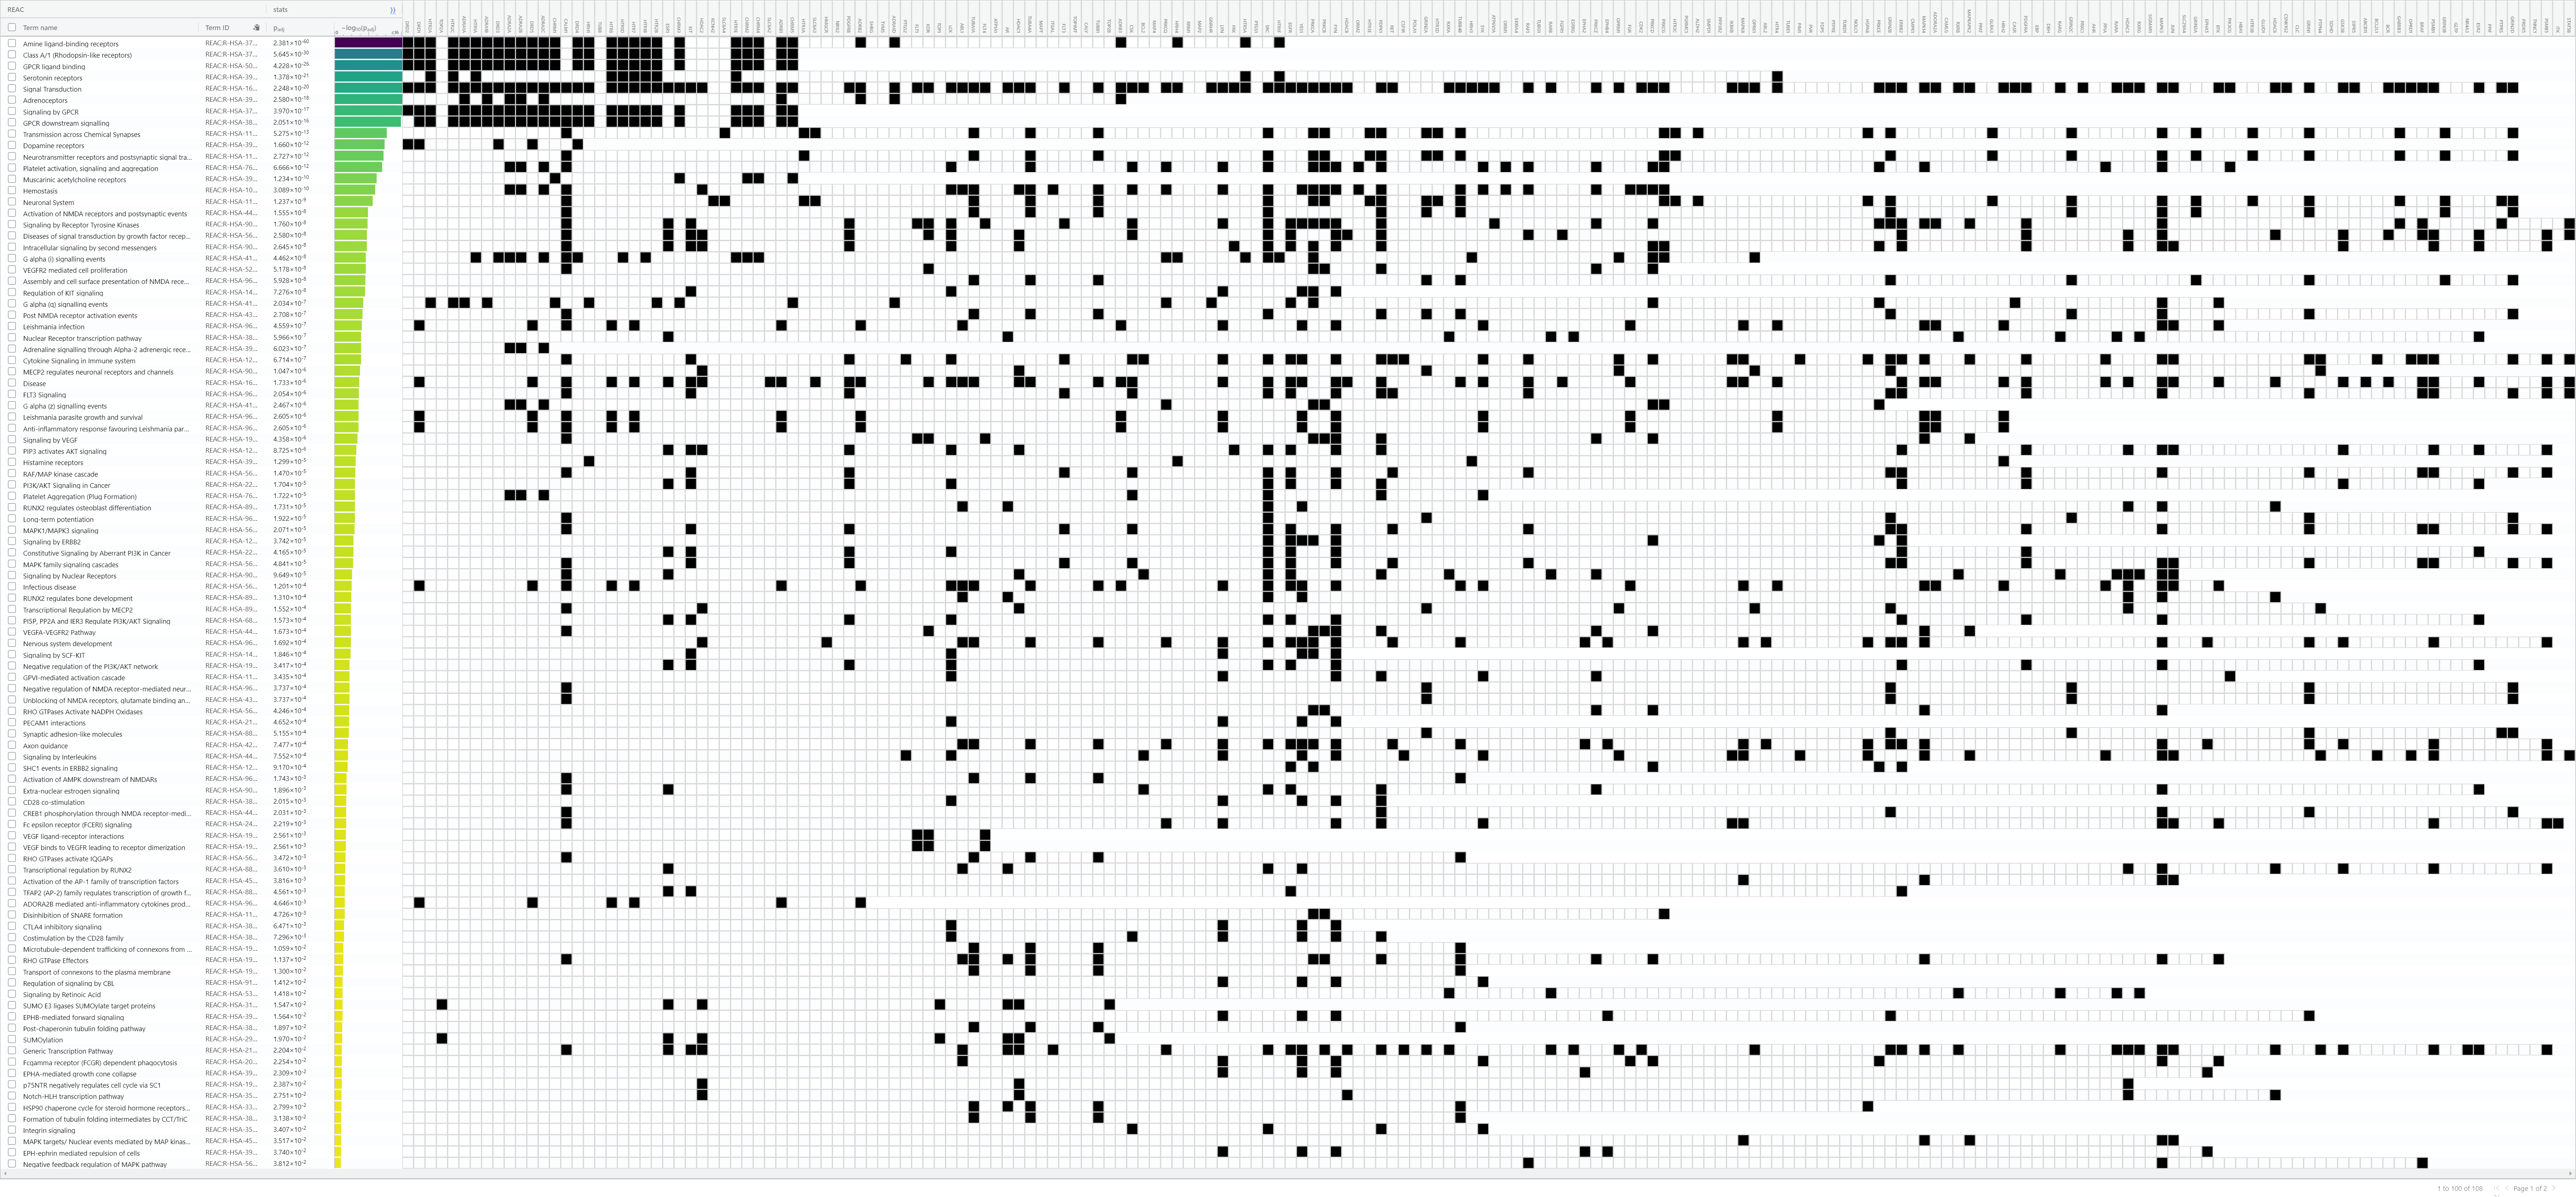

The data file committed next to this chart (first rows):
source, term_name, term_id, adjusted_p_value, negative_log10_of_adjusted_p_value, term_size, query_size, intersection_size, effective_domain_size, intersections
REAC, Amine ligand-binding receptors, REAC:R-HSA-375280, 2.3809161405063888e-60, 59.62, 42, 78, 32, 10531, DRD2,DRD1,HTR2A,HTR2C,ADRA1A,HTR1A,ADRA1…
REAC, Class A/1 (Rhodopsin-like receptors), REAC:R-HSA-373076, 5.6454898646773665e-30, 29.25, 328, 35, 26, 10531, DRD2,DRD1,HTR2A,HTR2C,ADRA1A,HTR1A,ADRA1…
REAC, GPCR ligand binding, REAC:R-HSA-500792, 4.227683131142214e-26, 25.37, 459, 35, 26, 10531, DRD2,DRD1,HTR2A,HTR2C,ADRA1A,HTR1A,ADRA1…
REAC, Serotonin receptors, REAC:R-HSA-390666, 1.3782215308827415e-21, 20.86, 12, 122, 12, 10531, HTR2A,HTR2C,HTR1A,HTR6,HTR1D,HTR7,HTR1B,…
REAC, Signal Transduction, REAC:R-HSA-162582, 2.2476143786612832e-20, 19.65, 2687, 187, 111, 10531, DRD2,DRD1,HTR2A,HTR2C,ADRA1A,HTR1A,ADRA1…
REAC, Adrenoceptors, REAC:R-HSA-390696, 2.5799118720663247e-18, 17.59, 9, 64, 9, 10531, ADRA1A,ADRA1B,ADRA2A,ADRA2B,ADRA2C,ADRB1…
REAC, Signaling by GPCR, REAC:R-HSA-372790, 3.9704400630390033e-17, 16.4, 1158, 35, 27, 10531, DRD2,DRD1,HTR2A,HTR2C,ADRA1A,HTR1A,ADRA1…
REAC, GPCR downstream signalling, REAC:R-HSA-388396, 2.0513196386968177e-16, 15.69, 1088, 35, 26, 10531, DRD1,HTR2A,HTR2C,ADRA1A,HTR1A,ADRA1B,DRD…
REAC, Transmission across Chemical Synapses, REAC:R-HSA-112315, 5.275046368962543e-13, 12.28, 259, 187, 29, 10531, CALM1,SLC6A4,HTR3A,SLC6A3,TUBA1A,TUBA4A,…
REAC, Dopamine receptors, REAC:R-HSA-390651, 1.660116020229344e-12, 11.78, 5, 16, 5, 10531, DRD2,DRD1,DRD3,DRD5,DRD4
REAC, Neurotransmitter receptors and postsynap…, REAC:R-HSA-112314, 2.7265141146332433e-12, 11.56, 196, 187, 25, 10531, CALM1,HTR3A,TUBA1A,TUBA4A,TUBB1,SRC,PRKC…
REAC, Platelet activation, signaling and aggre…, REAC:R-HSA-76002, 6.665929643767818e-12, 11.18, 258, 162, 26, 10531, ADRA2A,ADRA2B,ADRA2C,CALM1,LCK,TUBA4A,CS…
REAC, Muscarinic acetylcholine receptors, REAC:R-HSA-390648, 1.2338067396499318e-10, 9.909, 5, 35, 5, 10531, CHRM1,CHRM3,CHRM2,CHRM4,CHRM5
REAC, Hemostasis, REAC:R-HSA-109582, 3.088707512462269e-10, 9.51, 657, 112, 31, 10531, ADRA2A,ADRA2B,ADRA2C,CALM1,HDAC2,LCK,ABL…
REAC, Neuronal System, REAC:R-HSA-112316, 1.2370785126133192e-9, 8.908, 400, 187, 31, 10531, CALM1,KCNH2,SLC6A4,HTR3A,SLC6A3,TUBA1A,T…
REAC, Activation of NMDA receptors and postsyn…, REAC:R-HSA-442755, 1.5548015978766773e-8, 7.808, 89, 187, 15, 10531, CALM1,TUBA1A,TUBA4A,TUBB1,SRC,PDPK1,GRIN…
REAC, Signaling by Receptor Tyrosine Kinases, REAC:R-HSA-9006934, 1.7595269991172477e-8, 7.755, 486, 192, 33, 10531, CALM1,ESR1,KIT,PDGFRB,FLT1,KDR,LCK,FLT4,…
REAC, Diseases of signal transduction by growt…, REAC:R-HSA-5663202, 2.579860802112804e-8, 7.588, 359, 192, 28, 10531, CALM1,ESR1,KIT,HDAC2,PDGFRB,KDR,LCK,HDAC…
REAC, Intracellular signaling by second messen…, REAC:R-HSA-9006925, 2.6449970636487333e-8, 7.578, 289, 190, 25, 10531, CALM1,ESR1,KIT,HDAC2,PDGFRB,LCK,HDAC1,FR…
REAC, G alpha (i) signalling events, REAC:R-HSA-418594, 4.46187919931941e-8, 7.35, 401, 120, 23, 10531, HTR1A,DRD3,ADRA2A,ADRA2B,ADRA2C,CALM1,DR…
REAC, VEGFR2 mediated cell proliferation, REAC:R-HSA-5218921, 5.177531469159631e-8, 7.286, 16, 111, 7, 10531, CALM1,KDR,PRKCA,PRKCB,PDPK1,PRKCZ,PRKCD
REAC, Assembly and cell surface presentation o…, REAC:R-HSA-9609736, 5.92784147648228e-8, 7.227, 43, 187, 11, 10531, TUBA1A,TUBA4A,TUBB1,GRIN2A,TUBB4B,GRIN2B…
REAC, Regulation of KIT signaling, REAC:R-HSA-1433559, 7.27582369421065e-8, 7.138, 12, 83, 6, 10531, KIT,LCK,LYN,YES1,PRKCA,FYN
REAC, G alpha (q) signalling events, REAC:R-HSA-416476, 2.033970397126302e-7, 6.692, 212, 161, 19, 10531, HTR2A,HTR2C,ADRA1A,ADRA1B,CHRM1,HRH1,HTR…
REAC, Post NMDA receptor activation events, REAC:R-HSA-438064, 2.707823845050137e-7, 6.567, 76, 187, 13, 10531, CALM1,TUBA1A,TUBA4A,TUBB1,SRC,PDPK1,GRIN…
REAC, Leishmania infection, REAC:R-HSA-9658195, 4.559345731918229e-7, 6.341, 303, 161, 22, 10531, DRD1,DRD5,CALM1,HTR6,HTR7,ADRB1,ADRB2,AB…
REAC, Nuclear Receptor transcription pathway, REAC:R-HSA-383280, 5.965996725813484e-7, 6.224, 41, 184, 10, 10531, ESR1,AR,RXRA,RARB,ESRRG,RXRB,RARG,RARA,R…
REAC, Adrenaline signalling through Alpha-2 ad…, REAC:R-HSA-392023, 6.023408916894251e-7, 6.22, 3, 13, 3, 10531, ADRA2A,ADRA2B,ADRA2C
REAC, Cytokine Signaling in Immune system, REAC:R-HSA-1280215, 6.713855545791239e-7, 6.173, 816, 192, 41, 10531, CALM1,KIT,PDGFRB,PTGS2,LCK,FLT3,CSK,BCL2…
REAC, MECP2 regulates neuronal receptors and c…, REAC:R-HSA-9022699, 0.000001047, 5.98, 16, 170, 7, 10531, HDAC2,HDAC1,GRIN2A,OPRM1,OPRK1,GRIN2B,PT…
REAC, Disease, REAC:R-HSA-1643685, 0.000001733, 5.761, 1397, 192, 56, 10531, DRD1,DRD5,CALM1,HTR6,HTR7,ESR1,KIT,HDAC2…
REAC, FLT3 Signaling, REAC:R-HSA-9607240, 0.000002054, 5.687, 250, 192, 21, 10531, CALM1,KIT,PDGFRB,FLT3,CSK,SRC,EGFR,FYN,P…
REAC, G alpha (z) signalling events, REAC:R-HSA-418597, 0.000002467, 5.608, 48, 131, 9, 10531, ADRA2A,ADRA2B,ADRA2C,PRKCQ,PRKCA,PRKCB,P…
REAC, Leishmania parasite growth and survival, REAC:R-HSA-9664433, 0.000002605, 5.584, 221, 142, 17, 10531, DRD1,DRD5,CALM1,HTR6,HTR7,ADRB1,ADRB2,AD…
REAC, Anti-inflammatory response favouring Lei…, REAC:R-HSA-9662851, 0.000002605, 5.584, 221, 142, 17, 10531, DRD1,DRD5,CALM1,HTR6,HTR7,ADRB1,ADRB2,AD…
REAC, Signaling by VEGF, REAC:R-HSA-194138, 0.000004358, 5.361, 104, 139, 12, 10531, CALM1,FLT1,KDR,FLT4,PRKCA,PRKCB,FYN,PDPK…
REAC, PIP3 activates AKT signaling, REAC:R-HSA-1257604, 0.000008725, 5.059, 249, 190, 20, 10531, ESR1,KIT,HDAC2,PDGFRB,LCK,HDAC1,FRK,SRC,…
REAC, Histamine receptors, REAC:R-HSA-390650, 0.00001299, 4.886, 4, 142, 4, 10531, HRH1,HRH4,HRH3,HRH2
REAC, RAF/MAP kinase cascade, REAC:R-HSA-5673001, 0.0000147, 4.833, 232, 190, 19, 10531, CALM1,KIT,PDGFRB,FLT3,CSK,SRC,EGFR,FYN,R…
REAC, PI3K/AKT Signaling in Cancer, REAC:R-HSA-2219528, 0.00001704, 4.769, 89, 184, 12, 10531, ESR1,KIT,PDGFRB,LCK,SRC,EGFR,FYN,PDPK1,E…
REAC, Platelet Aggregation (Plug Formation), REAC:R-HSA-76009, 0.00001722, 4.764, 38, 96, 7, 10531, ADRA2A,ADRA2B,ADRA2C,CSK,SRC,PDPK1,SYK
REAC, RUNX2 regulates osteoblast differentiati…, REAC:R-HSA-8940973, 0.00001731, 4.762, 23, 166, 7, 10531, ABL1,AR,SRC,YES1,HDAC3,MAPK3,HDAC6
REAC, Long-term potentiation, REAC:R-HSA-9620244, 0.00001922, 4.716, 21, 187, 7, 10531, CALM1,SRC,GRIN2A,GRIN2B,GRIN2C,GRIN1,GRI…
REAC, MAPK1/MAPK3 signaling, REAC:R-HSA-5684996, 0.00002071, 4.684, 237, 190, 19, 10531, CALM1,KIT,PDGFRB,FLT3,CSK,SRC,EGFR,FYN,R…
REAC, Signaling by ERBB2, REAC:R-HSA-1227986, 0.00003742, 4.427, 46, 133, 8, 10531, SRC,EGFR,YES1,PRKCA,FYN,PRKCD,PRKCE,ERBB…
REAC, Constitutive Signaling by Aberrant PI3K …, REAC:R-HSA-2219530, 0.00004165, 4.38, 62, 184, 10, 10531, ESR1,KIT,PDGFRB,LCK,SRC,EGFR,FYN,ERBB2,P…
REAC, MAPK family signaling cascades, REAC:R-HSA-5683057, 0.00004841, 4.315, 276, 190, 20, 10531, CALM1,KIT,PDGFRB,FLT3,CSK,SRC,EGFR,FYN,R…
REAC, Signaling by Nuclear Receptors, REAC:R-HSA-9006931, 0.00009649, 4.016, 255, 157, 17, 10531, CALM1,ESR1,HDAC1,BCL2,SRC,EGFR,PDPK1,RXR…
REAC, Infectious disease, REAC:R-HSA-5663205, 0.0001201, 3.92, 751, 161, 31, 10531, DRD1,DRD5,CALM1,HTR6,HTR7,ADRB1,ADRB2,LC…
REAC, RUNX2 regulates bone development, REAC:R-HSA-8941326, 0.000131, 3.883, 30, 166, 7, 10531, ABL1,AR,SRC,YES1,HDAC3,MAPK3,HDAC6
REAC, Transcriptional Regulation by MECP2, REAC:R-HSA-8986944, 0.0001552, 3.809, 59, 170, 9, 10531, CALM1,HDAC2,HDAC1,GRIN2A,OPRM1,OPRK1,GRI…
REAC, PI5P, PP2A and IER3 Regulate PI3K/AKT Si…, REAC:R-HSA-6811558, 0.0001573, 3.803, 89, 184, 11, 10531, ESR1,KIT,PDGFRB,LCK,SRC,EGFR,FYN,ERBB2,P…
REAC, VEGFA-VEGFR2 Pathway, REAC:R-HSA-4420097, 0.0001673, 3.776, 94, 139, 10, 10531, CALM1,KDR,PRKCA,PRKCB,FYN,PDPK1,PRKCZ,PR…
REAC, Nervous system development, REAC:R-HSA-9675108, 0.0001692, 3.772, 574, 190, 29, 10531, HDAC2,HMGCR,ABL1,TUBA1A,TUBA4A,TUBB1,PRK…
REAC, Signaling by SCF-KIT, REAC:R-HSA-1433557, 0.0001846, 3.734, 38, 83, 6, 10531, KIT,LCK,LYN,YES1,PRKCA,FYN
REAC, Negative regulation of the PI3K/AKT netw…, REAC:R-HSA-199418, 0.0003417, 3.466, 96, 184, 11, 10531, ESR1,KIT,PDGFRB,LCK,SRC,EGFR,FYN,ERBB2,P…
REAC, GPVI-mediated activation cascade, REAC:R-HSA-114604, 0.0003435, 3.464, 35, 162, 7, 10531, LCK,LYN,FYN,PDPK1,SYK,PRKCZ,PIK3CG
REAC, Negative regulation of NMDA receptor-med…, REAC:R-HSA-9617324, 0.0003737, 3.427, 20, 187, 6, 10531, CALM1,GRIN2A,GRIN2B,GRIN2C,GRIN1,GRIN2D
REAC, Unblocking of NMDA receptors, glutamate …, REAC:R-HSA-438066, 0.0003737, 3.427, 20, 187, 6, 10531, CALM1,GRIN2A,GRIN2B,GRIN2C,GRIN1,GRIN2D
REAC, RHO GTPases Activate NADPH Oxidases, REAC:R-HSA-5668599, 0.0004246, 3.372, 24, 156, 6, 10531, PRKCA,PRKCB,PRKCZ,PRKCD,MAPK14,MAPK3
... 48 more rows
